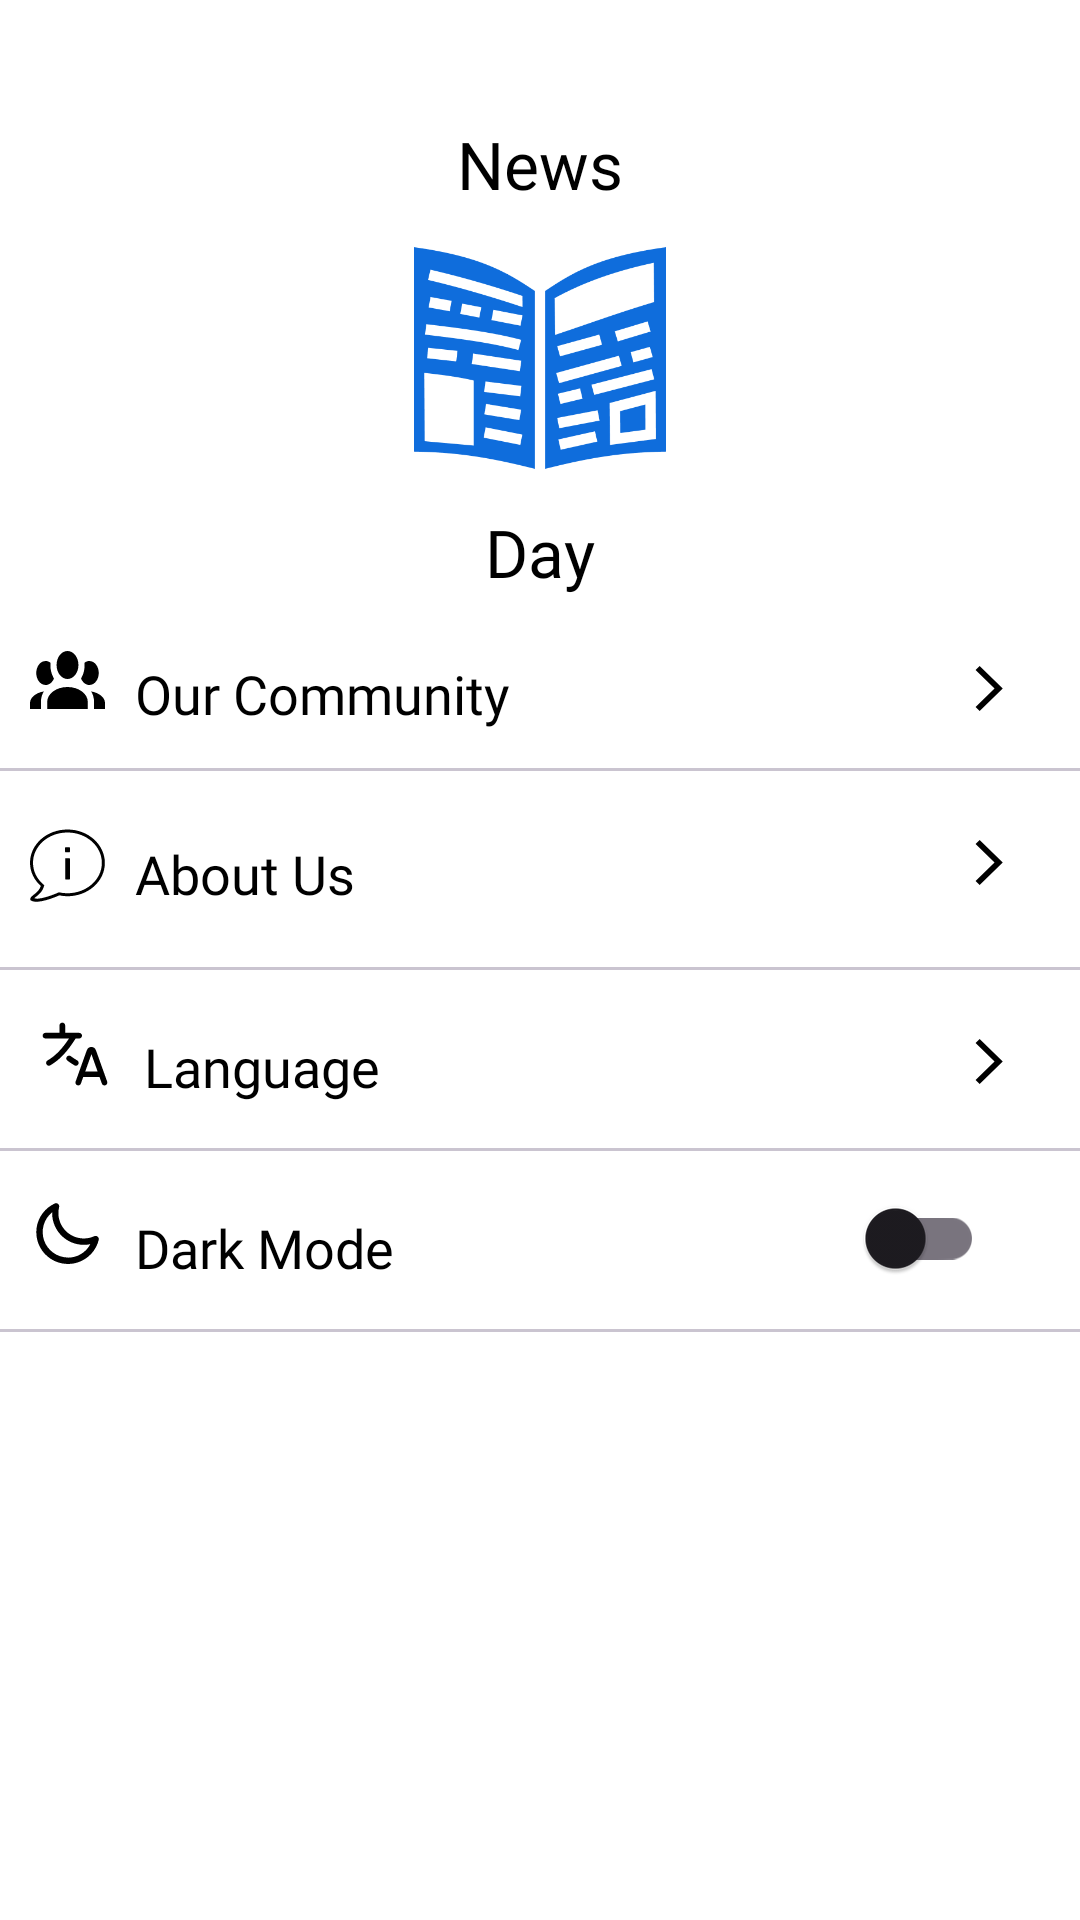

Reconstruct the res/layout file that produces this screen, plus the resources it refers to.
<!-- AndroidManifest.xml: application theme Theme.News -->
<!-- res/layout/fragment_profile.xml -->
<?xml version="1.0" encoding="utf-8"?>
<androidx.constraintlayout.widget.ConstraintLayout xmlns:android="http://schemas.android.com/apk/res/android"
    xmlns:app="http://schemas.android.com/apk/res-auto"
    xmlns:tools="http://schemas.android.com/tools"
    android:layout_width="match_parent"
    android:layout_height="match_parent"
    android:background="@color/background"
    tools:context=".ui.profile.ProfileFragment">

    <ImageView
        android:id="@+id/profileImage"
        android:layout_width="100dp"
        android:layout_height="100dp"
        android:src="@drawable/applogo"
        app:layout_constraintStart_toStartOf="parent"
        app:layout_constraintEnd_toEndOf="parent"
        app:layout_constraintTop_toBottomOf="@id/profileText1"/>

    <TextView
        android:id="@+id/profileText1"
        android:layout_width="wrap_content"
        android:layout_height="wrap_content"
        android:layout_marginTop="40dp"
        android:fontFamily="@font/new_york_small_bold"
        android:text="@string/news"
        android:textColor="@color/textColor"
        android:textSize="22sp"
        android:textAlignment="center"
        app:layout_constraintStart_toStartOf="parent"
        app:layout_constraintEnd_toEndOf="parent"
        app:layout_constraintBottom_toTopOf="@id/profileImage"
        app:layout_constraintTop_toTopOf="parent" />

    <TextView
        android:id="@+id/profileText2"
        android:layout_width="wrap_content"
        android:layout_height="wrap_content"
        android:fontFamily="@font/new_york_small_bold"
        android:text="@string/day"
        android:textColor="@color/textColor"
        android:textSize="22sp"
        app:layout_constraintStart_toStartOf="parent"
        app:layout_constraintEnd_toEndOf="parent"
        app:layout_constraintTop_toBottomOf="@id/profileImage"/>

    <ImageView
        android:id="@+id/profileIV"
        android:layout_width="wrap_content"
        android:layout_height="wrap_content"
        android:layout_marginStart="10dp"
        android:layout_marginTop="17dp"
        android:src="@drawable/community_profile"
        app:layout_constraintStart_toStartOf="parent"
        app:layout_constraintTop_toTopOf="@id/guideline" />

    <TextView
        android:id="@+id/profileTV"
        android:layout_width="wrap_content"
        android:layout_height="wrap_content"
        android:layout_marginStart="10dp"
        android:layout_marginTop="19dp"
        android:fontFamily="@font/new_york_small_regular"
        android:text="@string/communities"
        android:textColor="@color/textColor"
        android:textSize="18sp"
        app:layout_constraintStart_toEndOf="@id/profileIV"
        app:layout_constraintTop_toTopOf="@id/guideline" />

    <ImageButton
        android:id="@+id/passToCommunity"
        android:layout_width="match_parent"
        android:layout_height="wrap_content"
        android:paddingStart="300dp"
        android:layout_marginTop="22dp"
        android:background="@color/transparent"
        android:src="@drawable/icon_arrow_single"
        app:layout_constraintStart_toStartOf="parent"
        app:layout_constraintEnd_toEndOf="parent"
        app:layout_constraintTop_toBottomOf="@id/guideline"
        tools:ignore="RtlSymmetry" />

    <ImageView
        android:id="@+id/aboutIV"
        android:layout_width="wrap_content"
        android:layout_height="wrap_content"
        android:layout_marginStart="10dp"
        android:layout_marginTop="19dp"
        android:src="@drawable/ic_about_us"
        app:layout_constraintStart_toStartOf="parent"
        app:layout_constraintTop_toBottomOf="@id/divider2" />

    <TextView
        android:id="@+id/aboutUsTV"
        android:layout_width="wrap_content"
        android:layout_height="wrap_content"
        android:layout_marginStart="10dp"
        android:layout_marginTop="22dp"
        android:fontFamily="@font/new_york_small_regular"
        android:text="@string/about_us"
        android:textColor="@color/textColor"
        android:textSize="18sp"
        app:layout_constraintStart_toEndOf="@id/aboutIV"
        app:layout_constraintTop_toBottomOf="@id/divider2" />

    <ImageButton
        android:id="@+id/passToAboutUs"
        android:layout_width="match_parent"
        android:layout_height="wrap_content"
        android:layout_marginTop="23dp"
        android:paddingStart="300dp"
        android:background="@color/transparent"
        android:src="@drawable/icon_arrow_single"
        app:layout_constraintEnd_toEndOf="parent"
        app:layout_constraintStart_toStartOf="parent"
        app:layout_constraintTop_toBottomOf="@id/divider2"
        tools:layout_editor_absoluteY="243dp"
        tools:ignore="RtlSymmetry" />

    <ImageView
        android:id="@+id/languageIV"
        android:layout_width="wrap_content"
        android:layout_height="wrap_content"
        android:layout_marginStart="10dp"
        android:layout_marginTop="13dp"
        android:src="@drawable/ic_language"
        app:layout_constraintStart_toStartOf="parent"
        app:layout_constraintTop_toBottomOf="@id/divider3" />

    <TextView
        android:id="@+id/languageTV"
        android:layout_width="wrap_content"
        android:layout_height="wrap_content"
        android:layout_marginStart="8dp"
        android:layout_marginTop="20dp"
        android:fontFamily="@font/new_york_small_regular"
        android:text="@string/language"
        android:textColor="@color/textColor"
        android:textSize="18sp"
        app:layout_constraintStart_toEndOf="@id/languageIV"
        app:layout_constraintTop_toBottomOf="@id/divider3" />

    <ImageButton
        android:id="@+id/langChangeBTN"
        android:layout_width="match_parent"
        android:layout_height="wrap_content"
        android:layout_marginTop="23dp"
        android:paddingStart="300dp"
        android:background="@color/transparent"
        android:src="@drawable/icon_arrow_single"
        app:layout_constraintStart_toStartOf="parent"
        app:layout_constraintEnd_toEndOf="parent"
        app:layout_constraintTop_toBottomOf="@id/divider3"
        tools:ignore="RtlSymmetry" />

    <ImageView
        android:id="@+id/modeChangeIV"
        android:layout_width="wrap_content"
        android:layout_height="wrap_content"
        android:layout_marginStart="10dp"
        android:layout_marginTop="15dp"
        android:src="@drawable/darkmode_profile"
        app:layout_constraintStart_toStartOf="parent"
        app:layout_constraintTop_toBottomOf="@id/divider4" />

    <TextView
        android:id="@+id/modeChangeTV"
        android:layout_width="wrap_content"
        android:layout_height="wrap_content"
        android:layout_marginStart="10dp"
        android:layout_marginTop="20dp"
        android:fontFamily="@font/new_york_small_regular"
        android:text="@string/dark_mode"
        android:textColor="@color/textColor"
        android:textSize="18sp"
        app:layout_constraintStart_toEndOf="@id/modeChangeIV"
        app:layout_constraintTop_toBottomOf="@id/divider4" />

    <androidx.appcompat.widget.SwitchCompat
        android:id="@+id/modeChangeBtn"
        android:layout_width="match_parent"
        android:layout_height="wrap_content"
        android:layout_marginTop="5dp"
        android:layout_marginEnd="32dp"
        app:layout_constraintEnd_toEndOf="parent"
        app:layout_constraintTop_toBottomOf="@id/divider4"
        tools:ignore="UseSwitchCompatOrMaterialXml" />

    <com.google.android.material.divider.MaterialDivider
        android:id="@+id/divider2"
        android:layout_width="match_parent"
        android:layout_height="wrap_content"
        android:layout_marginTop="19dp"
        app:layout_constraintEnd_toEndOf="parent"
        app:layout_constraintStart_toStartOf="parent"
        app:layout_constraintTop_toBottomOf="@id/profileIV" />

    <com.google.android.material.divider.MaterialDivider
        android:id="@+id/divider3"
        android:layout_width="match_parent"
        android:layout_height="wrap_content"
        android:layout_marginTop="19dp"
        app:layout_constraintEnd_toEndOf="parent"
        app:layout_constraintStart_toStartOf="parent"
        app:layout_constraintTop_toBottomOf="@id/aboutUsTV" />

    <com.google.android.material.divider.MaterialDivider
        android:id="@+id/divider4"
        android:layout_width="match_parent"
        android:layout_height="wrap_content"
        android:layout_marginTop="15dp"
        app:layout_constraintEnd_toEndOf="parent"
        app:layout_constraintStart_toStartOf="parent"
        app:layout_constraintTop_toBottomOf="@id/languageTV" />

    <com.google.android.material.divider.MaterialDivider
        android:id="@+id/divider5"
        android:layout_width="match_parent"
        android:layout_height="wrap_content"
        android:layout_marginTop="15dp"
        app:layout_constraintEnd_toEndOf="parent"
        app:layout_constraintStart_toStartOf="parent"
        app:layout_constraintTop_toBottomOf="@id/modeChangeTV" />

    <androidx.constraintlayout.widget.Guideline
        android:id="@+id/guideline"
        android:layout_width="wrap_content"
        android:layout_height="wrap_content"
        android:orientation="horizontal"
        app:layout_constraintGuide_begin="200dp" />

</androidx.constraintlayout.widget.ConstraintLayout>
<!-- resources referenced by this layout -->
<resources>
  <color name="background">#FFFFFF</color>
  <color name="textColor">#000000</color>
  <color name="transparent">#00000000</color>
  <!-- drawable community_profile (drawable) -->
  <vector xmlns:android="http://schemas.android.com/apk/res/android"
      xmlns:tools="http://schemas.android.com/tools"
      android:width="25dp"
      android:height="20dp"
      android:tint="@color/imageBTN"
      android:viewportWidth="24"
      android:viewportHeight="15">
      <path
          android:fillColor="#242424"
          android:pathData="M12,0C12.928,0 13.818,0.369 14.475,1.025C15.131,1.681 15.5,2.572 15.5,3.5C15.5,4.428 15.131,5.319 14.475,5.975C13.818,6.631 12.928,7 12,7C11.072,7 10.182,6.631 9.525,5.975C8.869,5.319 8.5,4.428 8.5,3.5C8.5,2.572 8.869,1.681 9.525,1.025C10.182,0.369 11.072,0 12,0ZM5,2.5C5.56,2.5 6.08,2.65 6.53,2.92C6.38,4.35 6.8,5.77 7.66,6.88C7.16,7.84 6.16,8.5 5,8.5C4.204,8.5 3.441,8.184 2.879,7.621C2.316,7.059 2,6.296 2,5.5C2,4.704 2.316,3.941 2.879,3.379C3.441,2.816 4.204,2.5 5,2.5ZM19,2.5C19.796,2.5 20.559,2.816 21.121,3.379C21.684,3.941 22,4.704 22,5.5C22,6.296 21.684,7.059 21.121,7.621C20.559,8.184 19.796,8.5 19,8.5C17.84,8.5 16.84,7.84 16.34,6.88C17.2,5.77 17.62,4.35 17.47,2.92C17.92,2.65 18.44,2.5 19,2.5ZM5.5,12.75C5.5,10.68 8.41,9 12,9C15.59,9 18.5,10.68 18.5,12.75V14.5H5.5V12.75ZM0,14.5V13C0,11.61 1.89,10.44 4.45,10.1C3.86,10.78 3.5,11.72 3.5,12.75V14.5H0ZM24,14.5H20.5V12.75C20.5,11.72 20.14,10.78 19.55,10.1C22.11,10.44 24,11.61 24,13V14.5Z"
          tools:ignore="VectorPath" />
  </vector>
  <!-- drawable icon_arrow_single (drawable) -->
  <?xml version="1.0" encoding="utf-8"?>
  <vector xmlns:android="http://schemas.android.com/apk/res/android"
      android:width="10dp"
      android:height="15dp"
      android:tint="@color/iconColor"
      android:viewportWidth="13"
      android:viewportHeight="20">
      <path
          android:fillColor="@color/black"
          android:pathData="M2.02 20l-1.77-1.77L8.47 10 0.25 1.78 2.02 0l10 10-10 10Z" />
  </vector>
  <string name="about_us">About Us</string>
  <string name="communities">Our Community</string>
  <string name="dark_mode">Dark Mode</string>
  <string name="day">Day</string>
  <string name="language">Language</string>
  <string name="news">News</string>
  <style name="Theme.News" parent="Base.Theme.News" />
  <color name="imageBTN">#000000</color>
  <color name="black">#FF000000</color>
  <color name="iconColor">#000000</color>
  <style name="Base.Theme.News" parent="Theme.Material3.DayNight.NoActionBar">
  
          
          <item name="colorPrimary">@color/blue</item>
          <item name="colorPrimaryVariant">@color/blue</item>
          
          
          <item name="android:statusBarColor">
              @android:color/black
          </item>
      </style>
  <color name="blue">#0F6DDC</color>
</resources>
